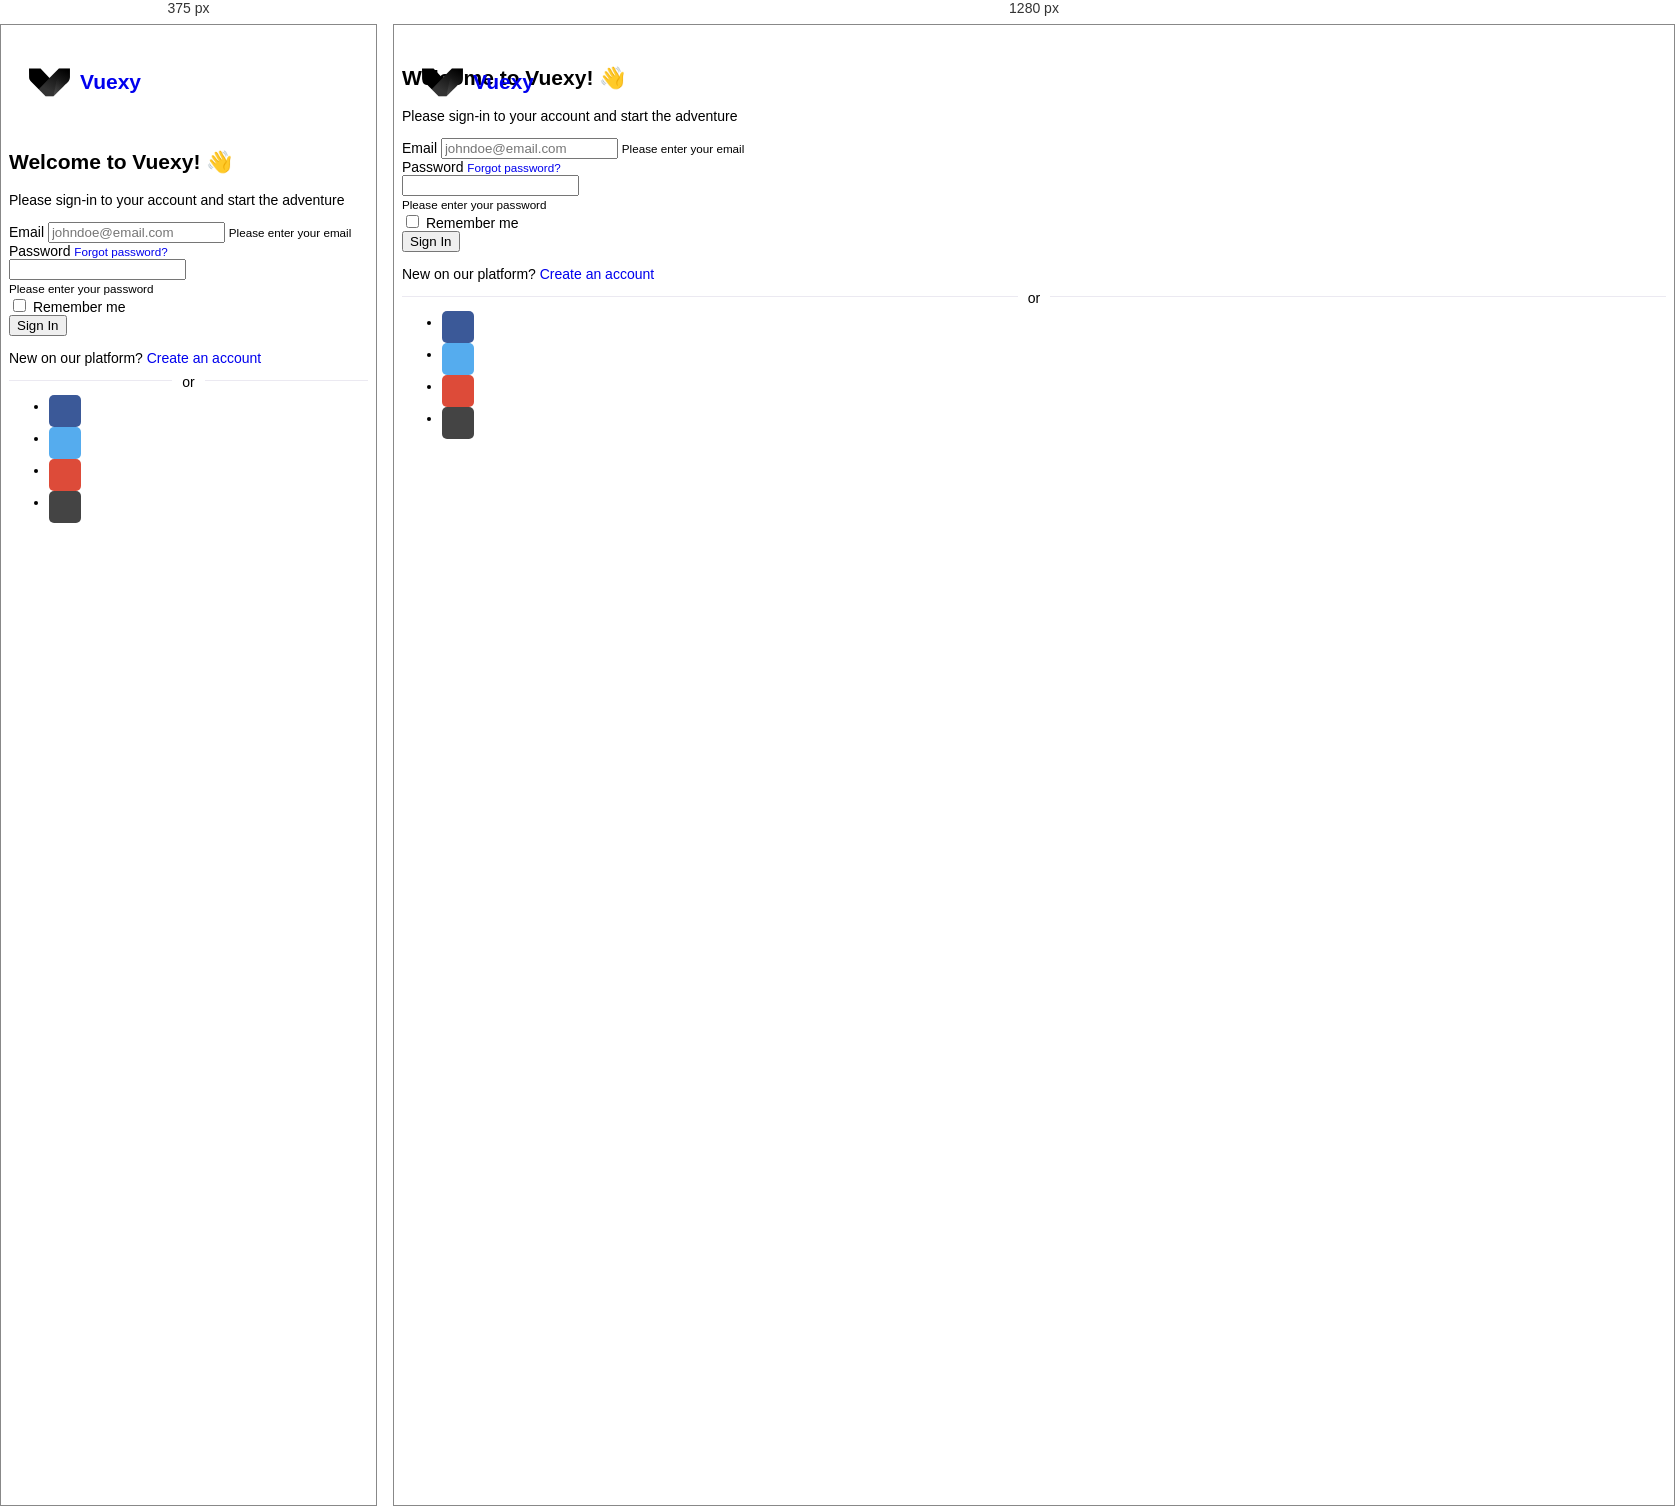
Rendered at 375 px and 1280 px, left to right.

<!-- file: login.html -->
<!DOCTYPE html>
<html lang="en">

<head>
    <meta charset="UTF-8">
    <meta http-equiv="X-UA-Compatible" content="IE=edge">
    <meta name="viewport" content="width=device-width, initial-scale=1.0">
    <title>Login Page</title>
    <!-- Bootstrap -->
    <link rel="stylesheet" href="./asset/css/bootstrap.min.css">
    <!-- Custom css -->
    <link rel="stylesheet" href="./asset/css/custom.css">
    <!-- Font Awesome -->
    <link rel="stylesheet" href="./asset/fontawesome-5.15.4/css/all.min.css">
</head>

<body>
    <div class="page-wrapper vh-100">
        <a href="#" class="logo">
            <img src="./asset/img/logo.svg" alt="">
            <h2>Vuexy</h2>
        </a>
        <div class="row h-100 gx-0">
            <div class="d-none d-lg-block col-lg-8 bg-light h-100">
                <div class="p-5">
                    <div class="d-none d-lg-flex justify-content-center align-items-center">
                        <img src="./asset/img/login.svg" alt="">
                    </div>
                </div>
            </div>
            <!-- Form -->
            <div class="auth-form col-lg-4 bg-white pt-5">
                <div class="d-flex p-lg-5">
                    <div class="col-12 col-sm-8 col-md-6 col-lg-12 mx-auto px-2">
                        <h2 class="card-title fw-bold mb-1">Welcome to Vuexy! 👋</h2>
                        <p class="card-text mb-1">Please sign-in to your account and start the adventure</p>
                        <!-- Form content -->
                        <form action="" method="">
                            <div class="mb-1">
                                <label class="form-label" for="email">Email</label>
                                <input type="email" class="form-control" id="email" name="email"
                                    aria-describedby="emailHelp" placeholder="[email-redacted]">
                                <small id="emailHelp" class="form-text text-danger">Please enter your email</small>
                            </div>
                            <div class="mb-1">
                                <div class=" d-flex justify-content-between">
                                    <label class="form-label" for="password">Password</label>
                                    <a href="#"><small>Forgot password?</small></a>
                                </div>
                                <div class="input-group">
                                    <input type="password" name="password" class="form-control" id="password">
                                    <span class="btn btn-outline-primary toggle-password fas fa-eye"></span>
                                </div>
                                <small id="emailHelp" class="form-text text-danger">Please enter your password</small>
                            </div>
                            <div class="mb-1 form-check">
                                <input type="checkbox" name="remember" class="form-check-input" id="remember">
                                <label class="form-check-label" for="remember">Remember me</label>
                            </div>
                            <button type="submit" class="btn btn-primary w-100 mb-1">Sign In</button>
                            <p class="text-center">New on our platform?
                                <a href="#">Create an account</a>
                            </p>
                        </form>
                        <div class="devider my-2"></div>
                        <ul class="social-list list-unstyled d-flex justify-content-center">
                            <li><a class="social-link facebook" href="#"><i class="fab fa-facebook-f"></i></a></li>
                            <li><a class="social-link twitter" href="#"><i class="fab fa-twitter"></i></a></li>
                            <li><a class="social-link email" href="#"><i class="far fa-envelope"></i></a></li>
                            <li><a class="social-link github" href="#"><i class="fab fa-github"></i></a></li>
                        </ul>

                    </div>
                </div>
            </div>
        </div>
    </div>

    <!-- JS Bootstrap -->
    <script src="https://cdn.jsdelivr.net/npm/bootstrap@5.1.3/dist/js/bootstrap.bundle.min.js"
        integrity="sha384-ka7Sk0Gln4gmtz2MlQnikT1wXgYsOg+OMhuP+IlRH9sENBO0LRn5q+8nbTov4+1p" crossorigin="anonymous">
        </script>
    <!-- Jquery -->
    <script src="https://code.jquery.com/jquery-3.6.0.min.js"
        integrity="sha256-/xUj+3OJU5yExlq6GSYGSHk7tPXikynS7ogEvDej/m4=" crossorigin="anonymous"></script>
    <!-- Custom -->
    <script src="./asset/js/custom.js"></script>
</body>

</html>

/* @media block from custom.css */
@media screen and (max-width: 1024px) {
  .auth-form {
    padding-top: 6rem !important;
  } 
}